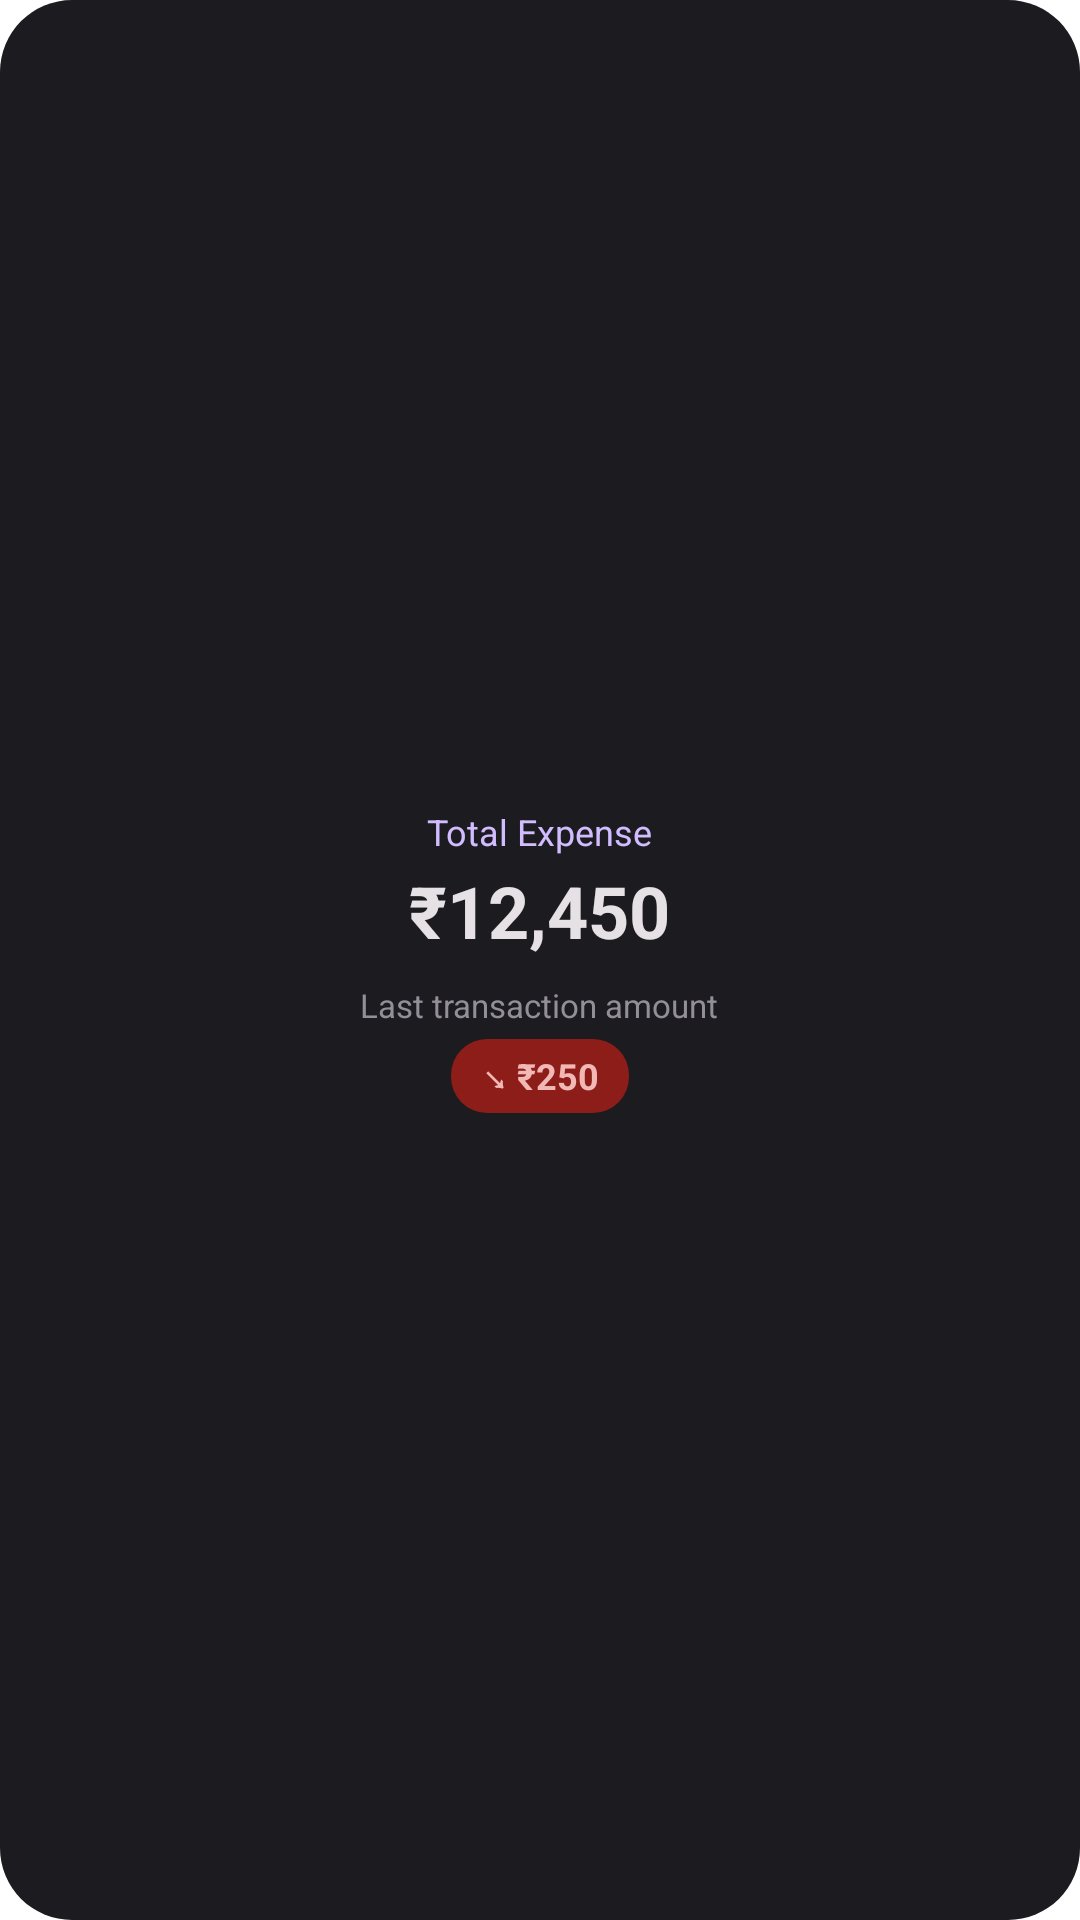

Write the Android layout XML for this screen, with the resource values it uses.
<!-- AndroidManifest.xml: application theme Theme.App.Starting -->
<!-- res/layout/widget_preview.xml -->
<?xml version="1.0" encoding="utf-8"?>
<LinearLayout xmlns:android="http://schemas.android.com/apk/res/android"
    android:layout_width="match_parent"
    android:layout_height="match_parent"
    android:background="@drawable/widget_preview_background"
    android:gravity="center"
    android:orientation="vertical"
    android:padding="12dp">

    <TextView
        android:layout_width="wrap_content"
        android:layout_height="wrap_content"
        android:text="Total Expense"
        android:textColor="#D0BCFF"
        android:textSize="12sp" />

    <TextView
        android:layout_width="wrap_content"
        android:layout_height="wrap_content"
        android:layout_marginTop="2dp"
        android:text="₹12,450"
        android:textColor="#E6E1E5"
        android:textSize="24sp"
        android:textStyle="bold" />

    <TextView
        android:layout_width="wrap_content"
        android:layout_height="wrap_content"
        android:layout_marginTop="8dp"
        android:text="Last transaction amount"
        android:textColor="#938F99"
        android:textSize="11sp" />

    <TextView
        android:layout_width="wrap_content"
        android:layout_height="wrap_content"
        android:layout_marginTop="4dp"
        android:background="@drawable/widget_preview_pill"
        android:paddingHorizontal="10dp"
        android:paddingVertical="4dp"
        android:text="↘ ₹250"
        android:textColor="#F2B8B5"
        android:textSize="12sp"
        android:textStyle="bold" />
</LinearLayout>
<!-- resources referenced by this layout -->
<resources>
  <!-- drawable widget_preview_background (drawable) -->
  <?xml version="1.0" encoding="utf-8"?>
  <shape xmlns:android="http://schemas.android.com/apk/res/android">
      <solid android:color="#1C1B1F" />
      <corners android:radius="24dp" />
  </shape>
  <!-- drawable widget_preview_pill (drawable) -->
  <?xml version="1.0" encoding="utf-8"?>
  <shape xmlns:android="http://schemas.android.com/apk/res/android">
      <solid android:color="#8C1D18" />
      <corners android:radius="12dp" />
  </shape>
  <style name="Theme.App.Starting" parent="Theme.SplashScreen">
          <item name="windowSplashScreenBackground">#F5F7FA</item>
          <item name="windowSplashScreenAnimatedIcon">@mipmap/ic_launcher</item>
          <item name="windowSplashScreenIconBackgroundColor">#F5F7FA</item>
          <item name="postSplashScreenTheme">@style/Theme.ExpenseTracker</item>
      </style>
  <style name="Theme.ExpenseTracker" parent="android:Theme.Material.Light.NoActionBar">
          
          <item name="android:statusBarColor">#000000</item>
      </style>
</resources>
